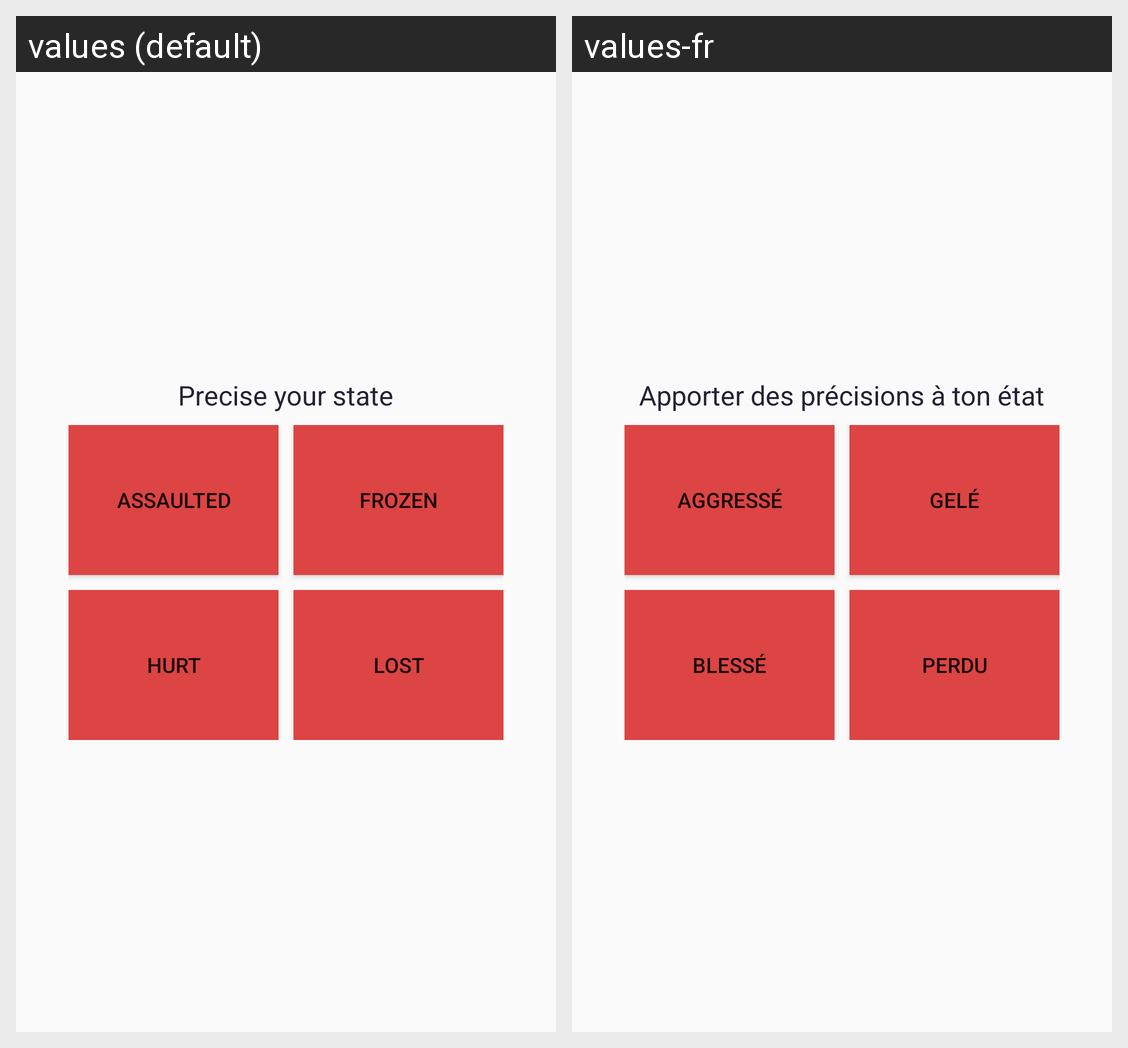

The Android screen above is rendered under two locales of the same app. Produce the string resources it draws, with the default and per-locale values.
Android screen res/layout/danger_quad.xml rendered under 2 locales, left to right: values (default), values-fr. Device: Nexus 5 (rendered at 1080×1920; each locale shown at half size, 540×960, under a caption strip naming it); theme AppTheme.
Strings drawn on this screen, with the default value and each locale's value (text and hints the layout hard-codes, and strings that could not be matched under every locale, appear in the picture but are not listed):

hurt
  values: Hurt
  values-fr: Blessé

freeze
  values: Frozen
  values-fr: Gelé

lost
  values: Lost
  values-fr: Perdu

aggressed
  values: Assaulted
  values-fr: Aggressé

selection_messages
  values: Precise your state
  values-fr: Apporter des précisions à ton état
